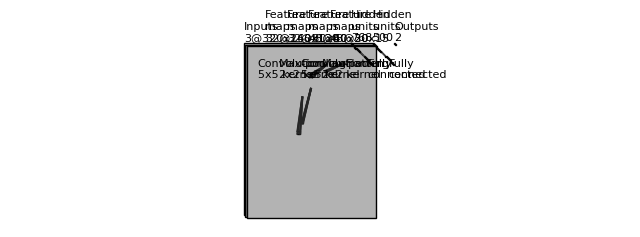

Reproduce this figure in Python.
"""
[redacted]
All rights reserved.

Redistribution and use in source and binary forms, with or without
    modification, are permitted provided that the following conditions are met:

1. Redistributions of source code must retain the above copyright notice, this
    list of conditions and the following disclaimer.

2. Redistributions in binary form must reproduce the above copyright notice,
    this list of conditions and the following disclaimer in the documentation
    and/or other materials provided with the distribution.

3. Neither the name of the copyright holder nor the names of its contributors
    may be used to endorse or promote products derived from this software
    without specific prior written permission.

THIS SOFTWARE IS PROVIDED BY THE COPYRIGHT HOLDERS AND CONTRIBUTORS "AS IS"
    AND ANY EXPRESS OR IMPLIED WARRANTIES, INCLUDING, BUT NOT LIMITED TO, THE
    IMPLIED WARRANTIES OF MERCHANTABILITY AND FITNESS FOR A PARTICULAR PURPOSE
    ARE DISCLAIMED. IN NO EVENT SHALL THE COPYRIGHT HOLDER OR CONTRIBUTORS BE
    LIABLE FOR ANY DIRECT, INDIRECT, INCIDENTAL, SPECIAL, EXEMPLARY, OR
    CONSEQUENTIAL DAMAGES (INCLUDING, BUT NOT LIMITED TO, PROCUREMENT OF
    SUBSTITUTE GOODS OR SERVICES; LOSS OF USE, DATA, OR PROFITS; OR BUSINESS
    INTERRUPTION) HOWEVER CAUSED AND ON ANY THEORY OF LIABILITY, WHETHER IN
    CONTRACT, STRICT LIABILITY, OR TORT (INCLUDING NEGLIGENCE OR OTHERWISE)
    ARISING IN ANY WAY OUT OF THE USE OF THIS SOFTWARE, EVEN IF ADVISED OF THE
    POSSIBILITY OF SUCH DAMAGE.
"""


import os
import numpy as np
import matplotlib.pyplot as plt
plt.rcdefaults()
from matplotlib.lines import Line2D
from matplotlib.patches import Rectangle
from matplotlib.patches import Circle

NumDots = 4
NumConvMax = 8
NumFcMax = 20
White = 1.
Light = 0.7
Medium = 0.5
Dark = 0.3
Darker = 0.15
Black = 0.


def add_layer(patches, colors, size=(24, 24), num=5,
              top_left=[0, 0],
              loc_diff=[3, -3],
              ):
    # add a rectangle
    top_left = np.array(top_left)
    loc_diff = np.array(loc_diff)
    loc_start = top_left - np.array([0, size[0]])
    for ind in range(num):
        patches.append(Rectangle(loc_start + ind * loc_diff, size[1], size[0]))
        if ind % 2:
            colors.append(Medium)
        else:
            colors.append(Light)


def add_layer_with_omission(patches, colors, size=(24, 24),
                            num=5, num_max=8,
                            num_dots=4,
                            top_left=[0, 0],
                            loc_diff=[3, -3],
                            ):
    # add a rectangle
    top_left = np.array(top_left)
    loc_diff = np.array(loc_diff)
    loc_start = top_left - np.array([0, size[0]])
    this_num = min(num, num_max)
    start_omit = (this_num - num_dots) // 2
    end_omit = this_num - start_omit
    start_omit -= 1
    for ind in range(this_num):
        if (num > num_max) and (start_omit < ind < end_omit):
            omit = True
        else:
            omit = False

        if omit:
            patches.append(
                Circle(loc_start + ind * loc_diff + np.array(size) / 2, 0.5))
        else:
            patches.append(Rectangle(loc_start + ind * loc_diff,
                                     size[1], size[0]))

        if omit:
            colors.append(Black)
        elif ind % 2:
            colors.append(Medium)
        else:
            colors.append(Light)


def add_mapping(patches, colors, start_ratio, end_ratio, patch_size, ind_bgn,
                top_left_list, loc_diff_list, num_show_list, size_list):

    start_loc = top_left_list[ind_bgn] \
        + (num_show_list[ind_bgn] - 1) * np.array(loc_diff_list[ind_bgn]) \
        + np.array([start_ratio[0] * (size_list[ind_bgn][1] - patch_size[1]),
                    - start_ratio[1] * (size_list[ind_bgn][0] - patch_size[0])]
                   )




    end_loc = top_left_list[ind_bgn + 1] \
        + (num_show_list[ind_bgn + 1] - 1) * np.array(
            loc_diff_list[ind_bgn + 1]) \
        + np.array([end_ratio[0] * size_list[ind_bgn + 1][1],
                    - end_ratio[1] * size_list[ind_bgn + 1][0]])


    patches.append(Rectangle(start_loc, patch_size[1], -patch_size[0]))
    colors.append(Dark)
    patches.append(Line2D([start_loc[0], end_loc[0]],
                          [start_loc[1], end_loc[1]]))
    colors.append(Darker)
    patches.append(Line2D([start_loc[0] + patch_size[1], end_loc[0]],
                          [start_loc[1], end_loc[1]]))
    colors.append(Darker)
    patches.append(Line2D([start_loc[0], end_loc[0]],
                          [start_loc[1] - patch_size[0], end_loc[1]]))
    colors.append(Darker)
    patches.append(Line2D([start_loc[0] + patch_size[1], end_loc[0]],
                          [start_loc[1] - patch_size[0], end_loc[1]]))
    colors.append(Darker)



def label(xy, text, xy_off=[0, 4]):
    plt.text(xy[0] + xy_off[0], xy[1] + xy_off[1], text,
             family='sans-serif', size=8)


if __name__ == '__main__':

    fc_unit_size = 2
    layer_width = 40
    flag_omit = True

    patches = []
    colors = []

    fig, ax = plt.subplots()


    ############################
    # conv layers
    size_list = [(320, 240), (160, 120), (80, 60), (40, 30), (20, 15)]
    num_list = [3, 32, 32, 48, 48]
    x_diff_list = [0, layer_width, layer_width, layer_width, layer_width]
    text_list = ['Inputs'] + ['Feature\nmaps'] * (len(size_list) - 1)
    loc_diff_list = [[3, -3]] * len(size_list)

    num_show_list = list(map(min, num_list, [NumConvMax] * len(num_list)))
    top_left_list = np.c_[np.cumsum(x_diff_list), np.zeros(len(x_diff_list))]

    for ind in range(len(size_list)-1,-1,-1):
        if flag_omit:
            add_layer_with_omission(patches, colors, size=size_list[ind],
                                    num=num_list[ind],
                                    num_max=NumConvMax,
                                    num_dots=NumDots,
                                    top_left=top_left_list[ind],
                                    loc_diff=loc_diff_list[ind])
        else:
            add_layer(patches, colors, size=size_list[ind],
                      num=num_show_list[ind],
                      top_left=top_left_list[ind], loc_diff=loc_diff_list[ind])
        label(top_left_list[ind], text_list[ind] + '\n{}@{}x{}'.format(
            num_list[ind], size_list[ind][0], size_list[ind][1]))

    ############################
    # in between layers
    start_ratio_list = [[0.4, 0.5], [0.4, 0.8], [0.4, 0.5], [0.4, 0.8]]
    end_ratio_list = [[0.4, 0.5], [0.4, 0.8], [0.4, 0.5], [0.4, 0.8]]
    patch_size_list = [(5, 5), (2, 2), (5, 5), (2, 2)]
    ind_bgn_list = range(len(patch_size_list))
    text_list = ['Convolution', 'Max-pooling', 'Convolution', 'Max-pooling']

    for ind in range(len(patch_size_list)):
        add_mapping(
            patches, colors, start_ratio_list[ind], end_ratio_list[ind],
            patch_size_list[ind], ind,
            top_left_list, loc_diff_list, num_show_list, size_list)
        label(top_left_list[ind], text_list[ind] + '\n{}x{} kernel'.format(
            patch_size_list[ind][0], patch_size_list[ind][1]), xy_off=[26, -65]
        )


    ############################
    # fully connected layers
    size_list = [(fc_unit_size, fc_unit_size)] * 3
    num_list = [768, 500, 2]
    num_show_list = list(map(min, num_list, [NumFcMax] * len(num_list)))
    x_diff_list = [sum(x_diff_list) + layer_width, layer_width, layer_width]
    top_left_list = np.c_[np.cumsum(x_diff_list), np.zeros(len(x_diff_list))]
    loc_diff_list = [[fc_unit_size, -fc_unit_size]] * len(top_left_list)
    text_list = ['Hidden\nunits'] * (len(size_list) - 1) + ['Outputs']

    for ind in range(len(size_list)):
        if flag_omit:
            add_layer_with_omission(patches, colors, size=size_list[ind],
                                    num=num_list[ind],
                                    num_max=NumFcMax,
                                    num_dots=NumDots,
                                    top_left=top_left_list[ind],
                                    loc_diff=loc_diff_list[ind])
        else:
            add_layer(patches, colors, size=size_list[ind],
                      num=num_show_list[ind],
                      top_left=top_left_list[ind],
                      loc_diff=loc_diff_list[ind])
        label(top_left_list[ind], text_list[ind] + '\n{}'.format(
            num_list[ind]))

    text_list = ['Flatten\n', 'Fully\nconnected', 'Fully\nconnected']

    for ind in range(len(size_list)):
        label(top_left_list[ind], text_list[ind], xy_off=[-10, -65])

    ############################
    for patch, color in zip(patches, colors):
        patch.set_color(color * np.ones(3))
        if isinstance(patch, Line2D):
            ax.add_line(patch)
        else:
            patch.set_edgecolor(Black * np.ones(3))
            ax.add_patch(patch)

    plt.tight_layout()
    plt.axis('equal')
    plt.axis('off')
    plt.show()
    fig.set_size_inches(8, 2.5)

    fig_dir = './'
    fig_ext = '.png'
    fig.savefig(os.path.join(fig_dir, 'convnet_fig' + fig_ext),
                bbox_inches='tight', pad_inches=0)